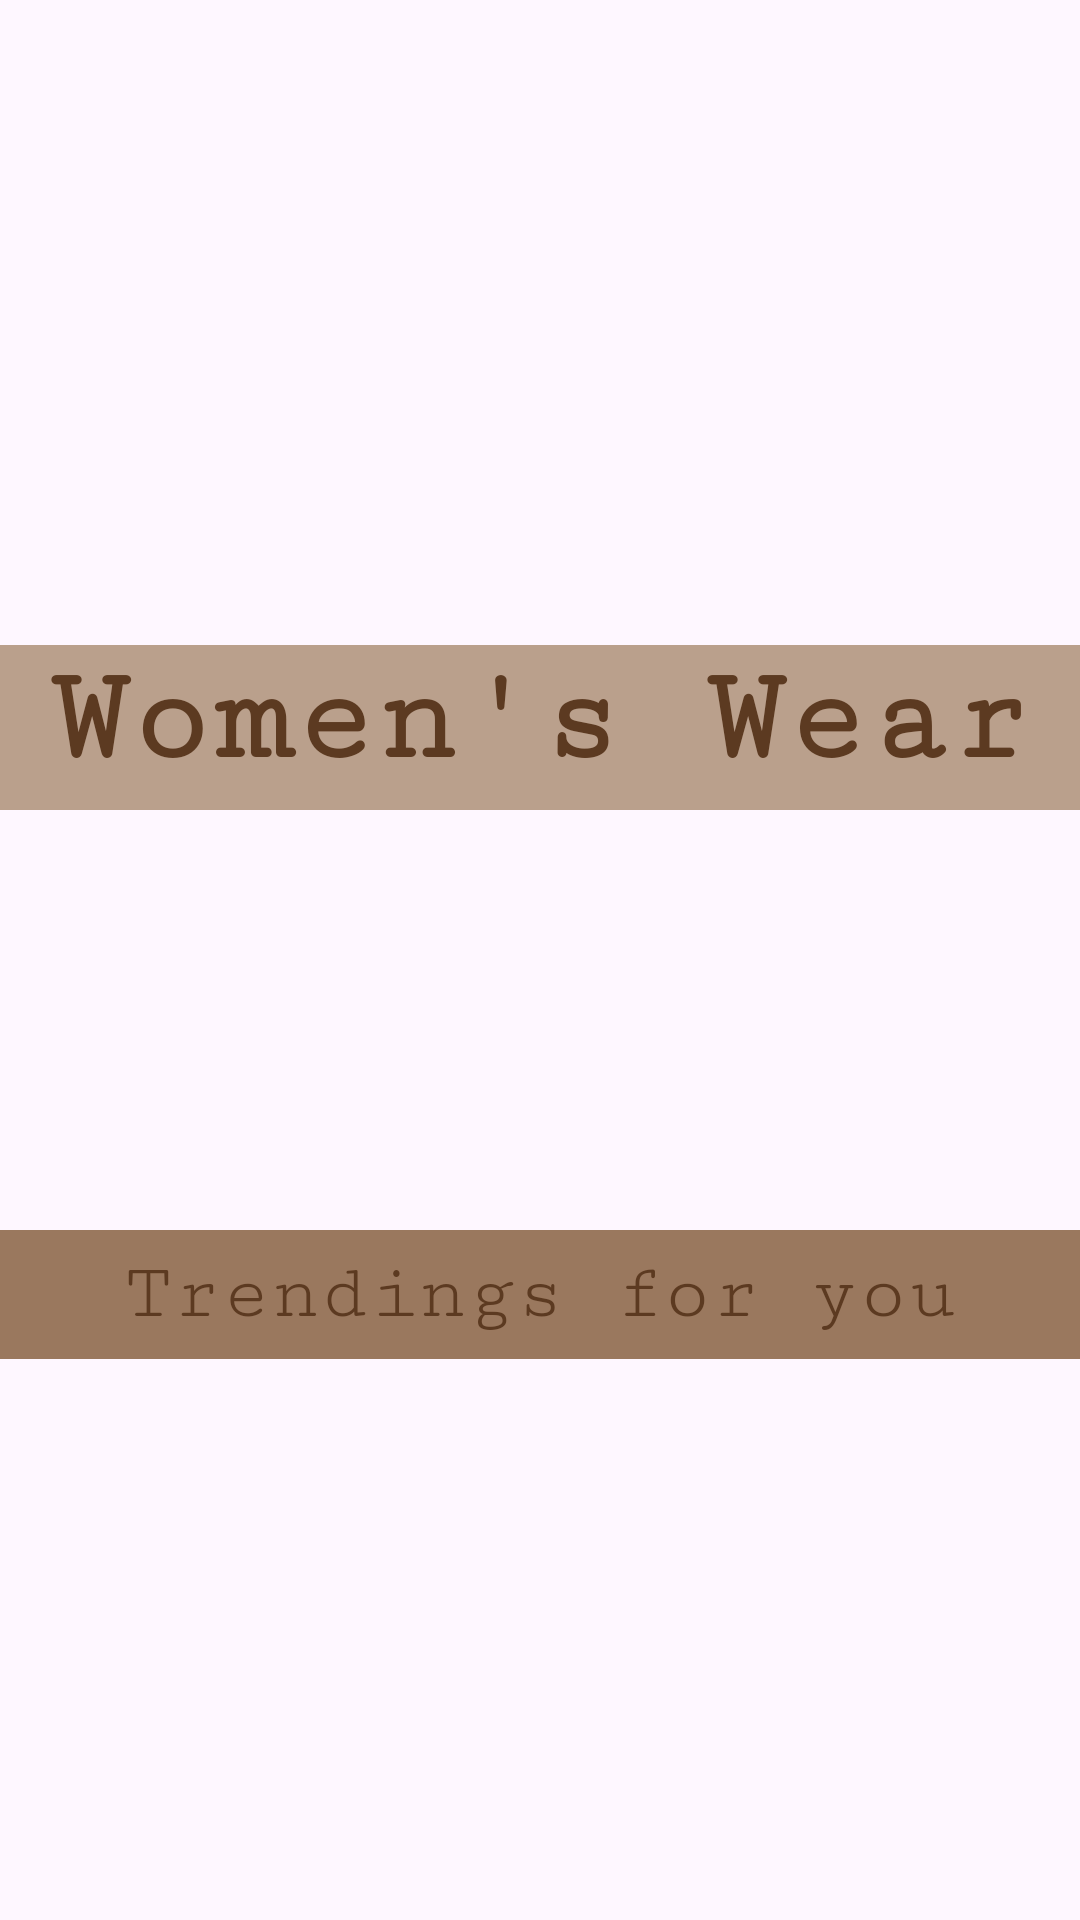

This screen was rendered from an Android layout file. Write that file and the resources it references.
<!-- AndroidManifest.xml: application theme Theme.FashionHub -->
<!-- res/layout/fragment_women.xml -->
<?xml version="1.0" encoding="utf-8"?>
<androidx.core.widget.NestedScrollView xmlns:android="http://schemas.android.com/apk/res/android"
    xmlns:tools="http://schemas.android.com/tools"
    android:layout_width="match_parent"
    android:layout_height="match_parent"
    tools:context=".WomenFragment">

    <FrameLayout
        android:layout_width="match_parent"
        android:layout_height="match_parent">

        
        <include layout="@layout/womensubcatwork"/>

    </FrameLayout>
</androidx.core.widget.NestedScrollView>
<!-- res/layout/womensubcatwork.xml (included above) -->
<?xml version="1.0" encoding="utf-8"?>
<ScrollView xmlns:android="http://schemas.android.com/apk/res/android"
    android:layout_width="match_parent"
    android:layout_height="match_parent">

    <FrameLayout xmlns:android="http://schemas.android.com/apk/res/android"
        xmlns:tools="http://schemas.android.com/tools"
        android:layout_width="match_parent"
        android:layout_height="match_parent"
        tools:context=".WomenFragment">

        <ImageView
            android:id="@+id/womengif"
            android:layout_width="match_parent"
            android:layout_height="213dp"
            android:scaleType="centerCrop"
            android:src="@drawable/ic_launcher_foreground" />

        <TextView
            android:layout_width="match_parent"
            android:layout_height="55dp"
            android:textSize="45dp"
            android:textStyle="bold"
            android:background="#BAA08C"
            android:fontFamily="serif-monospace"
            android:textColor="@color/appcolor"
            android:layout_marginTop="215dp"
            android:textAlignment="center"
            android:text="Women's Wear"/>

        <androidx.recyclerview.widget.RecyclerView
            android:id="@+id/womenrecycler"
            android:layout_width="match_parent"
            android:layout_marginLeft="-10dp"
            android:layout_height="122dp"
            android:layout_marginTop="280dp" />
        <TextView
            android:layout_width="match_parent"
            android:layout_height="43dp"
            android:layout_marginTop="410dp"
            android:background="#9A785E"
            android:fontFamily="serif-monospace"
            android:text="Trendings for you"
            android:padding="6dp"
            android:textAlignment="center"
            android:textColor="@color/appcolor"
            android:textSize="27dp" />

        <androidx.recyclerview.widget.RecyclerView
            android:id="@+id/womensubrecycler"
            android:layout_width="match_parent"
            android:layout_height="match_parent"
            android:layout_marginTop="460dp" />
    </FrameLayout>

</ScrollView>
<!-- resources referenced by this layout -->
<resources>
  <color name="appcolor">#5C3A21</color>
  <style name="Theme.FashionHub" parent="Base.Theme.FashionHub" />
  <style name="Base.Theme.FashionHub" parent="Theme.Material3.DayNight.NoActionBar">
          
          <item name="colorPrimary">@color/appcolor</item>
      </style>
</resources>
